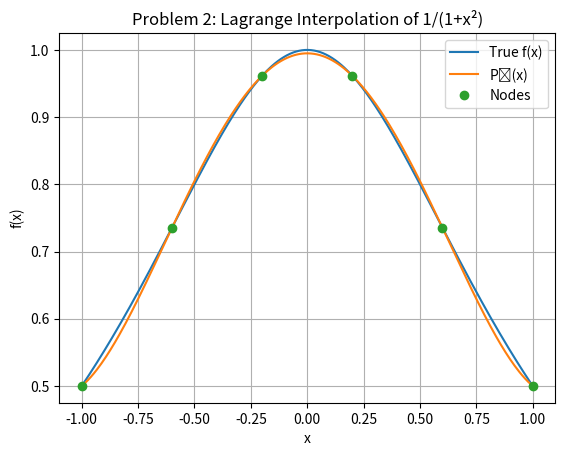
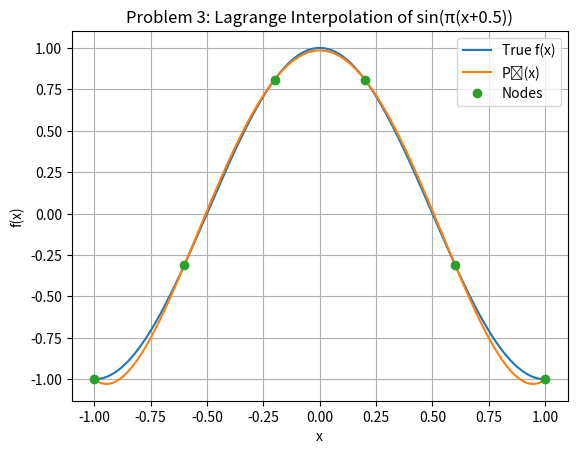

These charts were generated, in order, by the following Python code:
import numpy as np
import matplotlib.pyplot as plt

def lagrange_interp(x_nodes, y_nodes, x_eval):
    P = np.zeros_like(x_eval, dtype=float)
    n = len(x_nodes)
    for i in range(n):
        # Compute L_i(x_eval)
        li = np.ones_like(x_eval, dtype=float)
        for j in range(n):
            if j != i:
                li *= (x_eval - x_nodes[j]) / (x_nodes[i] - x_nodes[j])
        P += y_nodes[i] * li
    return P

# Problem 2: f(x) = 1 / (1 + x^2)
f2 = lambda x: 1 / (1 + x**2)
x2_nodes = np.linspace(-1, 1, 6)
y2_nodes = f2(x2_nodes)

x2_eval = np.linspace(-1, 1, 300)
y2_true = f2(x2_eval)
y2_interp = lagrange_interp(x2_nodes, y2_nodes, x2_eval)

plt.figure()
plt.plot(x2_eval, y2_true, label='True f(x)')
plt.plot(x2_eval, y2_interp, label='P₅(x)')
plt.plot(x2_nodes, y2_nodes, 'o', label='Nodes')
plt.xlabel('x')
plt.ylabel('f(x)')
plt.title('Problem 2: Lagrange Interpolation of 1/(1+x²)')
plt.legend()
plt.grid(True)

# Problem 3: f(x) = sin(pi*(x + 1/2))
f3 = lambda x: np.sin(np.pi * (x + 0.5))
x3_nodes = np.linspace(-1, 1, 6)
y3_nodes = f3(x3_nodes)

x3_eval = np.linspace(-1, 1, 300)
y3_true = f3(x3_eval)
y3_interp = lagrange_interp(x3_nodes, y3_nodes, x3_eval)

plt.figure()
plt.plot(x3_eval, y3_true, label='True f(x)')
plt.plot(x3_eval, y3_interp, label='P₅(x)')
plt.plot(x3_nodes, y3_nodes, 'o', label='Nodes')
plt.xlabel('x')
plt.ylabel('f(x)')
plt.title('Problem 3: Lagrange Interpolation of sin(π(x+0.5))')
plt.legend()
plt.grid(True)

plt.show()
